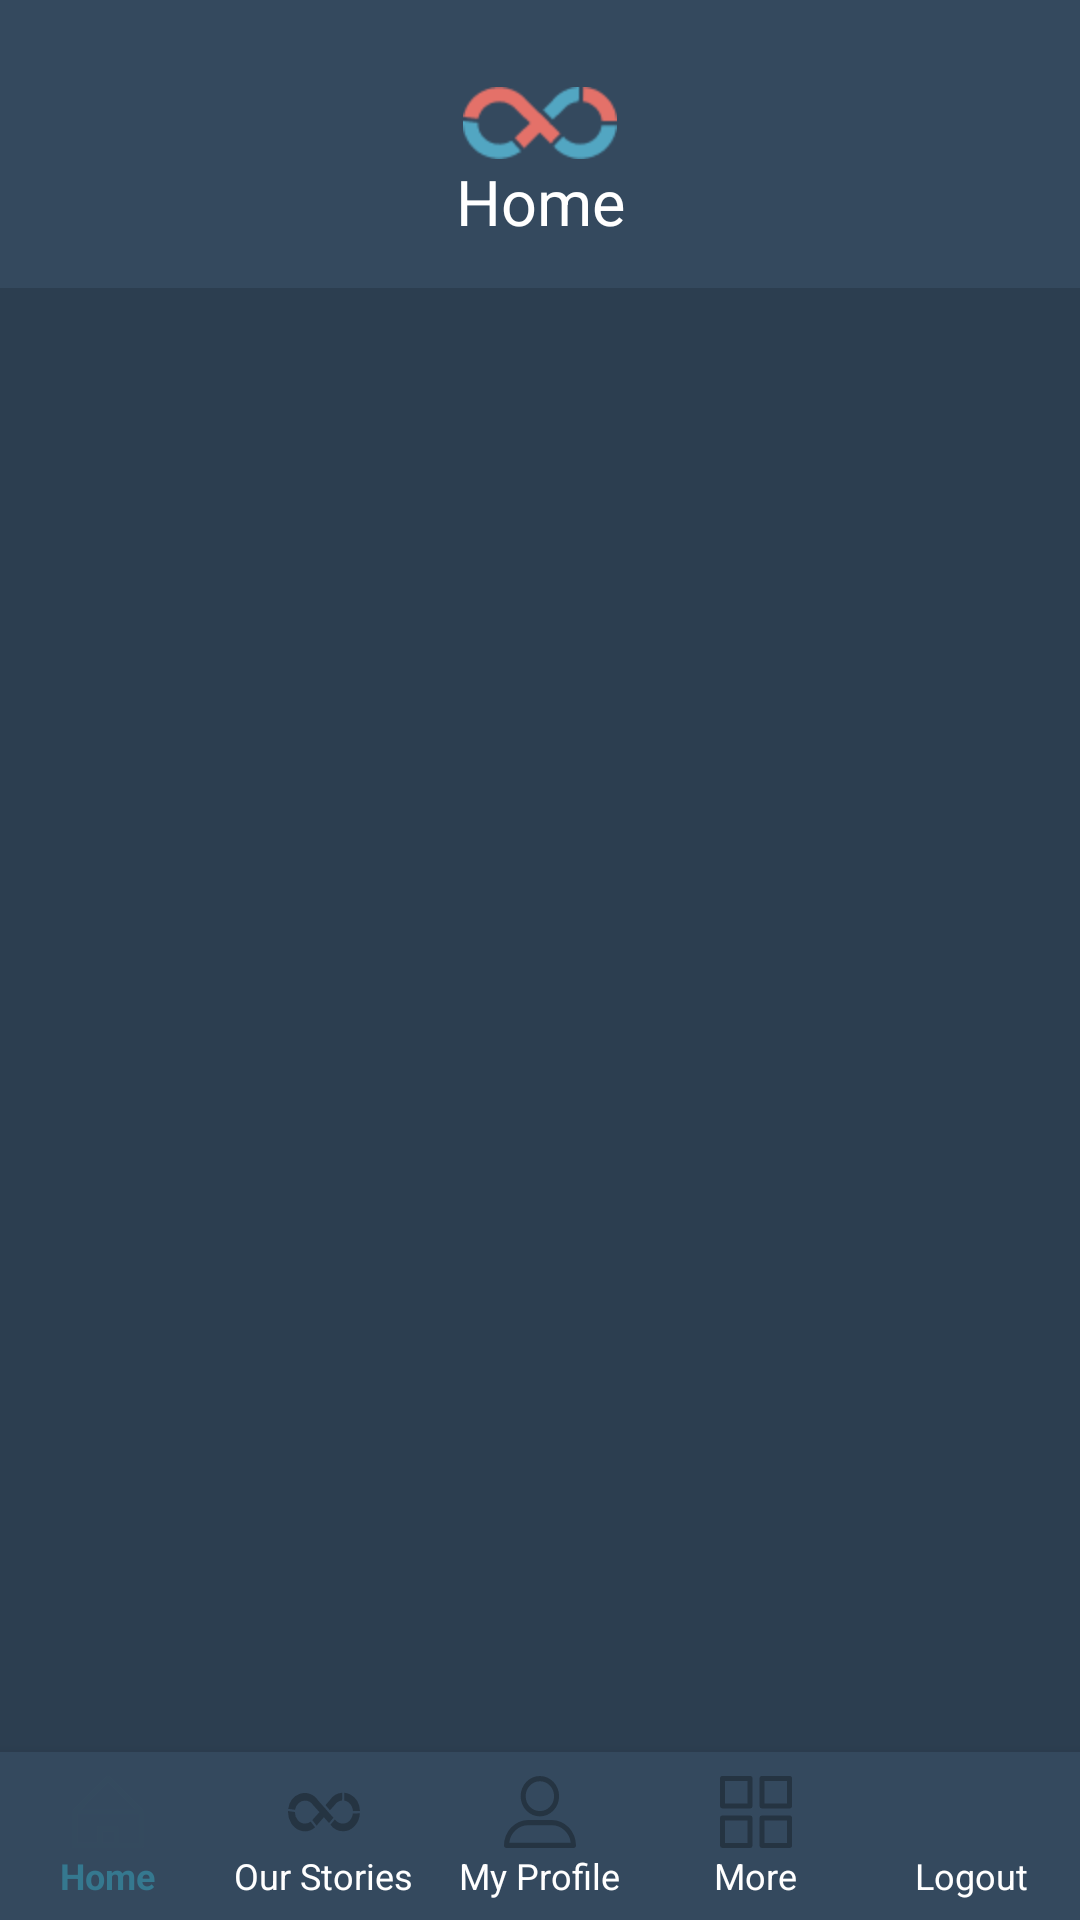

Layout XML and referenced resources for this Android screen:
<!-- AndroidManifest.xml: application theme AppTheme -->
<!-- res/layout/activity_main.xml -->
<?xml version="1.0" encoding="utf-8"?>
<androidx.constraintlayout.widget.ConstraintLayout xmlns:android="http://schemas.android.com/apk/res/android"
    xmlns:app="http://schemas.android.com/apk/res-auto"
    xmlns:tools="http://schemas.android.com/tools"
    android:id="@+id/linearLayout"
    android:layout_width="match_parent"
    android:layout_height="match_parent"
    android:background="@drawable/background_gradient"
    tools:context="org.tsofen.ourstory.StoryTeam.MainActivity">

    <FrameLayout
        android:id="@+id/main_container"
        android:layout_width="0dp"
        android:layout_height="0dp"
        app:layout_constraintBottom_toTopOf="@+id/nav_main"
        app:layout_constraintEnd_toEndOf="parent"
        app:layout_constraintStart_toStartOf="parent"
        app:layout_constraintTop_toBottomOf="@+id/header_layout" />


    <androidx.constraintlayout.widget.ConstraintLayout
        android:id="@+id/header_layout"
        android:layout_width="0dp"
        android:layout_height="@dimen/app_bar_height"
        android:background="@color/colorPrimary"
        android:theme="@style/AppTheme.AppBarOverlay"
        app:layout_constraintEnd_toEndOf="parent"
        app:layout_constraintStart_toStartOf="parent"
        app:layout_constraintTop_toTopOf="parent">

        <ImageView
            android:id="@+id/imageView"
            android:layout_width="51.33dp"
            android:layout_height="23.85dp"
            android:layout_marginStart="8dp"
            android:layout_marginLeft="8dp"
            android:layout_marginTop="29dp"
            android:layout_marginEnd="8dp"
            android:layout_marginRight="8dp"
            app:layout_constraintEnd_toEndOf="parent"
            app:layout_constraintStart_toStartOf="parent"
            app:layout_constraintTop_toTopOf="parent"
            app:srcCompat="@drawable/logo" />

        <TextView
            android:id="@+id/text_home"
            android:layout_width="wrap_content"
            android:layout_height="wrap_content"
            android:gravity="center"
            android:text="Home"
            android:textColor="@color/colorWhite"
            android:textSize="21sp"
            app:fontFamily="@font/quicksand_bold"
            app:layout_constraintEnd_toEndOf="@+id/imageView"
            app:layout_constraintStart_toStartOf="@+id/imageView"
            app:layout_constraintTop_toBottomOf="@+id/imageView" />

    </androidx.constraintlayout.widget.ConstraintLayout>

    <com.google.android.material.bottomnavigation.BottomNavigationView
        android:id="@+id/nav_main"
        android:layout_width="wrap_content"
        android:layout_height="0dp"
        android:background="@color/colorPrimary"
        app:itemTextColor="@color/navbar"
        app:labelVisibilityMode="labeled"
        app:layout_constraintBottom_toBottomOf="parent"
        app:layout_constraintStart_toStartOf="parent"
        app:menu="@menu/nav_menu">

    </com.google.android.material.bottomnavigation.BottomNavigationView>

</androidx.constraintlayout.widget.ConstraintLayout>
<!-- resources referenced by this layout -->
<resources>
  <color name="colorPrimary">#34495E</color>
  <color name="colorWhite">#FFFFFF</color>
  <dimen name="app_bar_height">96dp</dimen>
  <!-- drawable background_gradient (drawable) -->
  <?xml version="1.0" encoding="utf-8"?>
  <layer-list xmlns:android="http://schemas.android.com/apk/res/android">
      <item android:drawable="@color/colorPrimaryDark" />
      
      
      
      
      
      
      
      
      
  </layer-list>
  <!-- drawable logo: png bitmap (drawable, 1906 bytes) -->
  <style name="AppTheme.AppBarOverlay" parent="ThemeOverlay.AppCompat.Dark.ActionBar" />
  <style name="AppTheme" parent="Theme.AppCompat.Light.NoActionBar">
          
          <item name="colorPrimary">@color/colorPrimary</item>
          <item name="colorPrimaryDark">@color/colorPrimaryDark</item>
          <item name="colorAccent">@color/colorAccent</item>
          <item name="android:dropDownListViewStyle">@style/DropDownListViewStyle</item>
      </style>
  <color name="colorPrimaryDark">#2C3E50</color>
  <color name="colorAccent">#D81B60</color>
  <style name="DropDownListViewStyle">
          <item name="android:divider">@drawable/tags_dottedline</item>
          <item name="android:dividerHeight">2dp</item>
      </style>
  <!-- drawable tags_dottedline (drawable) -->
  <?xml version="1.0" encoding="utf-8"?>
  <shape xmlns:android="http://schemas.android.com/apk/res/android"
      android:shape="rectangle">
      <size android:height="2dp" />
      <solid android:color="@color/colorAccentTagSeparator" />
  </shape>
  <color name="colorAccentTagSeparator">#A1E47169</color>
</resources>
